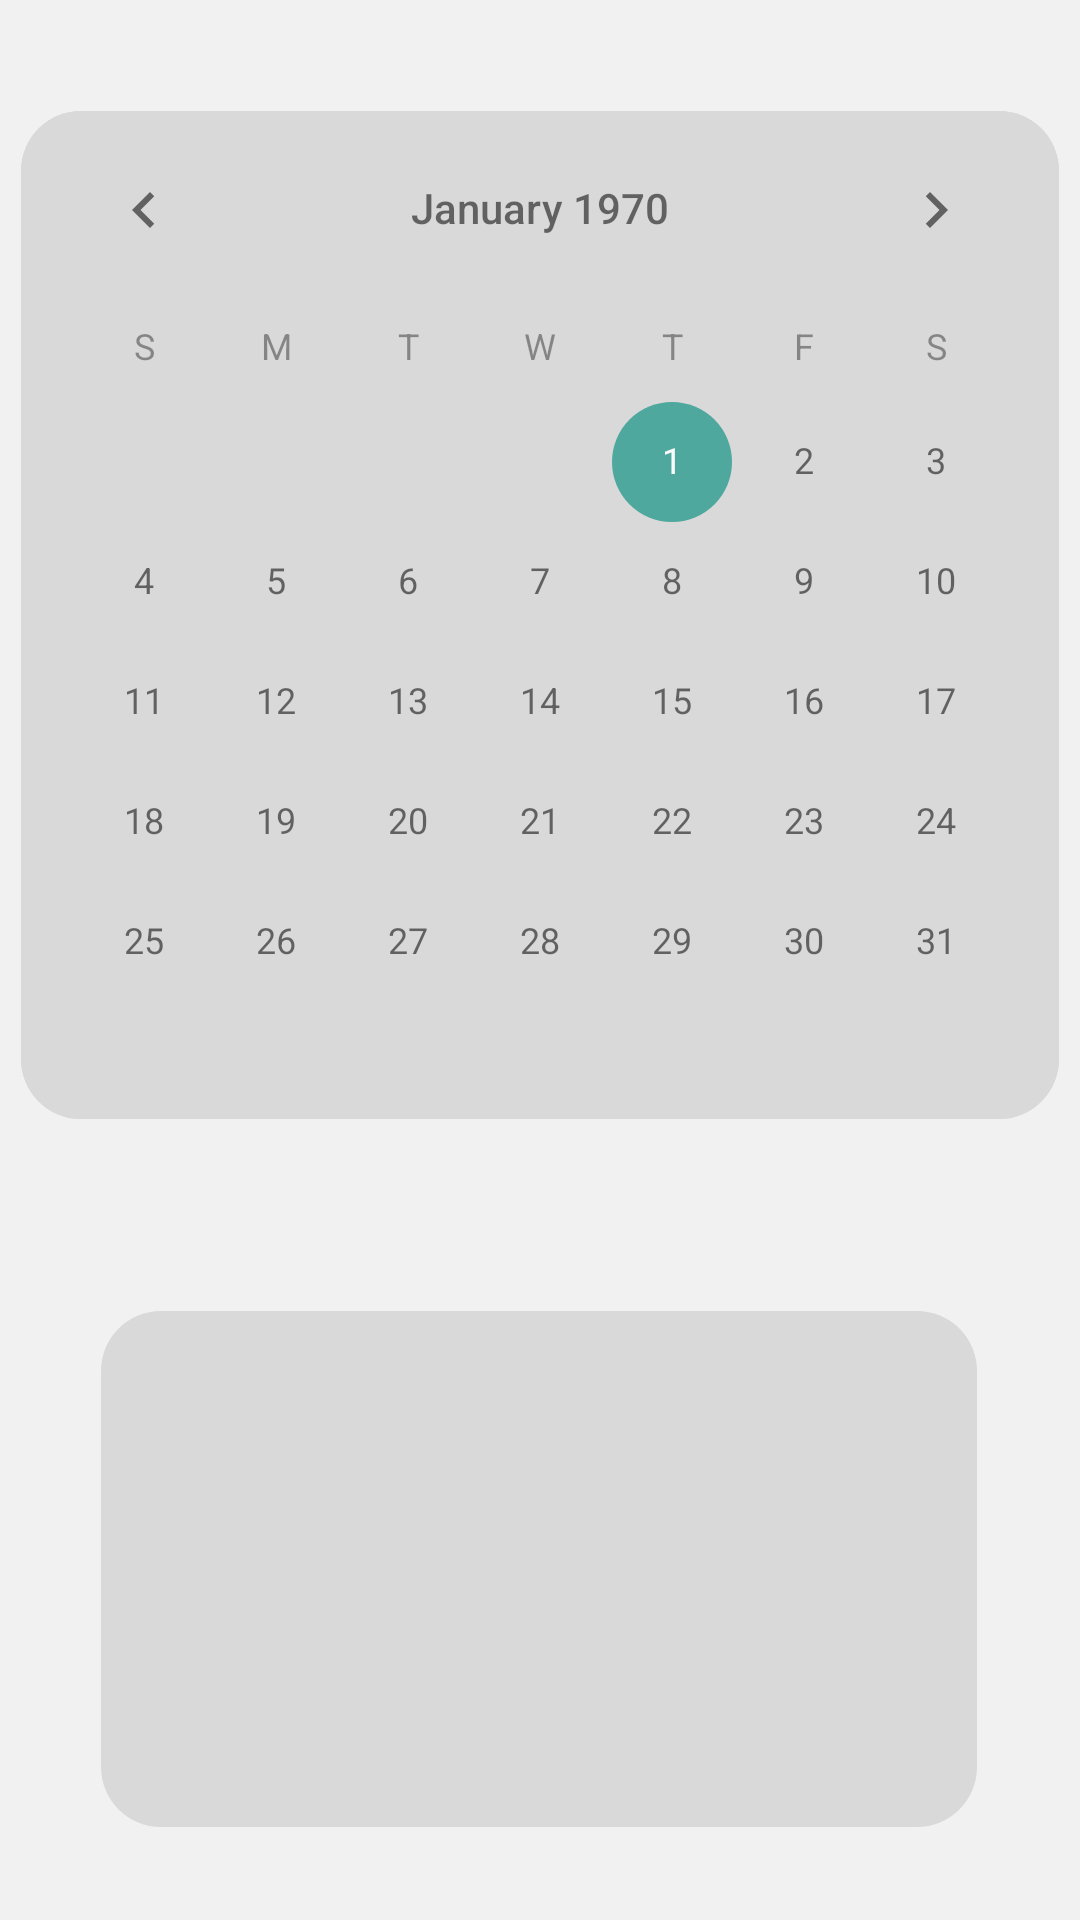

Reconstruct the res/layout file that produces this screen, plus the resources it refers to.
<!-- AndroidManifest.xml: application theme Theme.Rrss -->
<!-- res/layout/activity_calendar.xml -->
<?xml version="1.0" encoding="utf-8"?>
<androidx.constraintlayout.widget.ConstraintLayout xmlns:android="http://schemas.android.com/apk/res/android"
    xmlns:app="http://schemas.android.com/apk/res-auto"
    xmlns:tools="http://schemas.android.com/tools"
    android:layout_width="match_parent"
    android:layout_height="match_parent"
    android:alpha="0.75"
    android:background="#EFEFEF"
    tools:context=".CalendarActivity">


    <TextView
        android:id="@+id/textViewC4"
        android:layout_width="294dp"
        android:layout_height="174dp"
        android:layout_marginTop="436dp"
        android:alpha="0.95"
        android:background="@drawable/calendar_calendar"
        android:gravity="center"
        android:textColor="#000"
        android:textSize="15dp"
        app:layout_constraintEnd_toEndOf="parent"
        app:layout_constraintHorizontal_bias="0.495"
        app:layout_constraintStart_toStartOf="parent"

        app:layout_constraintTop_toTopOf="parent" />

    <CalendarView
        android:id="@+id/calendarView1"
        android:layout_width="wrap_content"
        android:layout_height="wrap_content"
        android:layout_marginTop="36dp"
        android:alpha="0.95"
        android:background="@drawable/calendar_calendar"
        app:layout_constraintEnd_toEndOf="parent"
        app:layout_constraintHorizontal_bias="0.491"
        app:layout_constraintStart_toStartOf="parent"
        app:layout_constraintTop_toTopOf="parent"

        />


</androidx.constraintlayout.widget.ConstraintLayout>
<!-- resources referenced by this layout -->
<resources>
  <!-- drawable calendar_calendar (drawable) -->
  <?xml version="1.0" encoding="utf-8"?>
  <shape xmlns:android="http://schemas.android.com/apk/res/android"
      android:padding="10dp"
      android:shape="rectangle">
  
      <stroke android:width="2dp"
          android:color="#00FF0000"/>
      <solid android:color="#CDCDCD"/>
      <corners
          android:topLeftRadius="20dp"
          android:topRightRadius="20dp"
          android:bottomLeftRadius="20dp"
          android:bottomRightRadius="20dp"/>
  
  </shape>
  <style name="Theme.Rrss" parent="Theme.AppCompat.Light.NoActionBar">
          
          <item name="colorPrimary">@color/purple_500</item>
          <item name="colorPrimaryVariant">@color/purple_700</item>
          <item name="colorOnPrimary">@color/white</item>
          
          <item name="colorSecondary">@color/teal_200</item>
          <item name="colorSecondaryVariant">@color/teal_700</item>
          <item name="colorOnSecondary">@color/black</item>
          
          <item name="android:statusBarColor" tools:targetApi="l">?attr/colorPrimaryVariant</item>
          
      </style>
  <!-- not gathered from this repository: default colours our renderer supplied (Android Studio template values) -->
  <color name="purple_500">#FF6200EE</color>
  <color name="purple_700">#FF3700B3</color>
  <color name="teal_200">#FF03DAC5</color>
  <color name="teal_700">#FF018786</color>
  <color name="black">#FF000000</color>
  <color name="white">#FFFFFFFF</color>
</resources>
